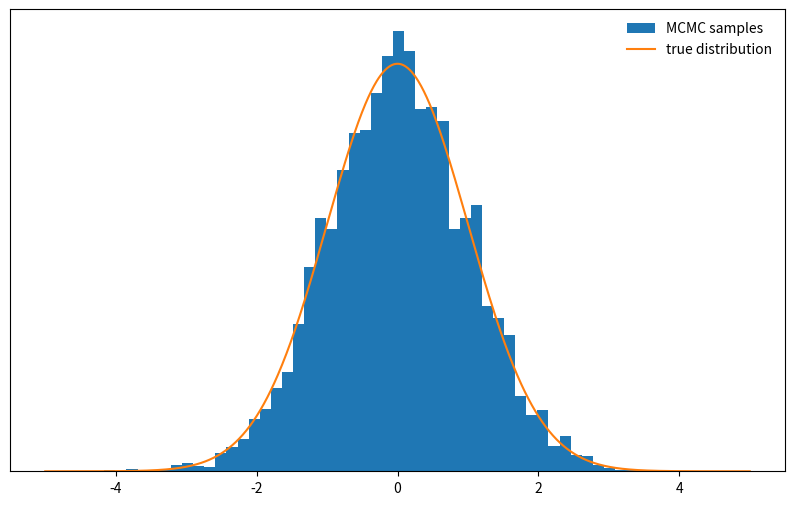
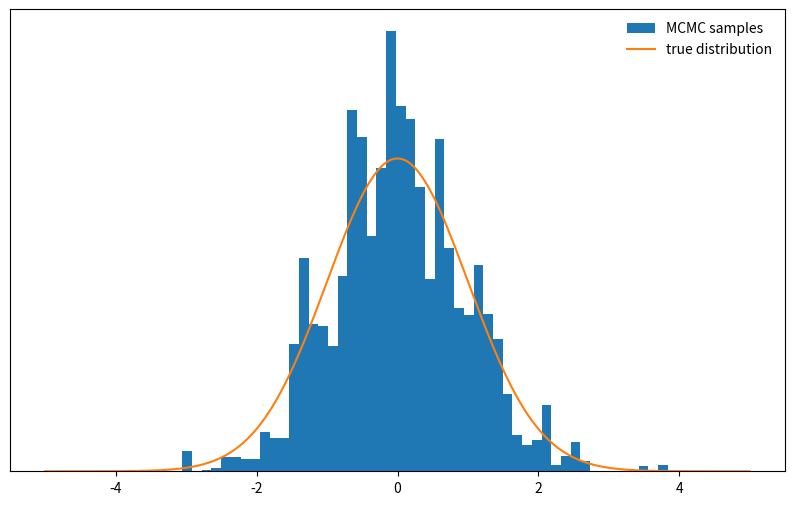
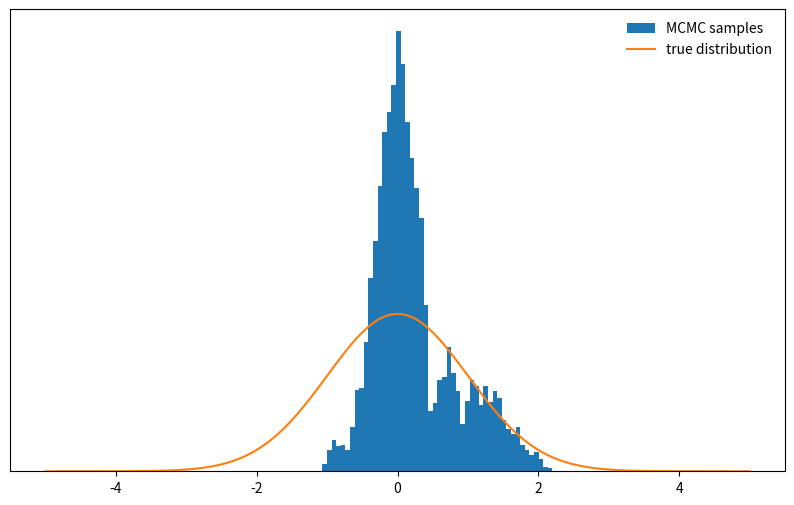
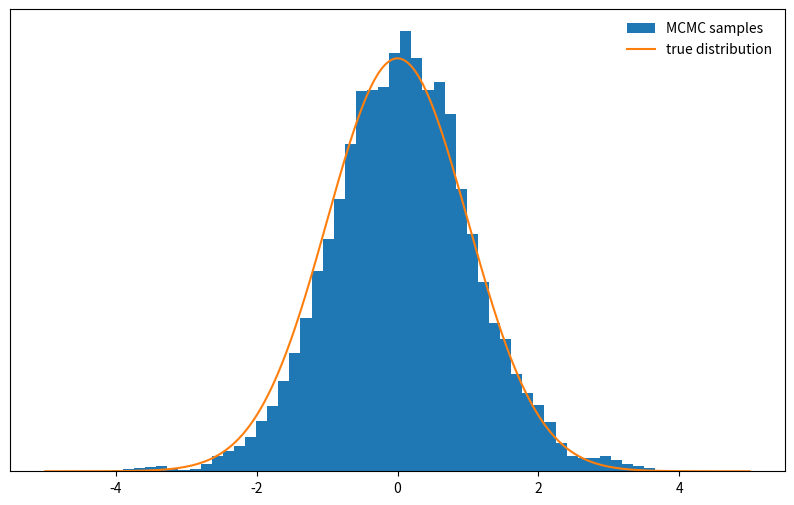

These figures' Python source, in order:
def log_prob(x):
     return -0.5 * np.float64(x ** 2)

def proposal(x, stepsize):
    return np.random.uniform(low=x - 0.5 * stepsize,
                             high=x + 0.5 * stepsize,
                             size=x.shape)

def p_acc_MH(x_new, x_old, log_prob):
    return min(1, np.exp(log_prob(x_new) - log_prob(x_old)))

import numpy as np
def sample_MH(x_old, log_prob, stepsize):
    x_new = proposal(x_old, stepsize)
    accept = np.random.random() < p_acc_MH(x_new, x_old, log_prob)
    if accept:
        return accept, x_new
    else:
        return accept, x_old

def build_MH_chain(init, stepsize, n_total, log_prob):

    n_accepted = 0
    chain = [init]

    for _ in range(n_total):
        accept, state = sample_MH(chain[-1], log_prob, stepsize)
        chain.append(state)
        n_accepted += accept

    acceptance_rate = n_accepted / float(n_total)

    return chain, acceptance_rate

%matplotlib notebook
%matplotlib inline
import numpy as np
import matplotlib.pyplot as plt
plt.rcParams['figure.figsize'] = [10, 6]
np.random.seed(42)

def plot_samples(chain, log_prob, ax, orientation='vertical', normalize=True,
                 xlims=(-5, 5), legend=True):
    from scipy.integrate import quad

    ax.hist(chain, bins=50, density=True, label="MCMC samples",
           orientation=orientation)
    # we numerically calculate the normalization constant of our PDF
    if normalize:
        Z, _ = quad(lambda x: np.exp(log_prob(x)), -np.inf, np.inf)
    else:
        Z = 1.0
    xses = np.linspace(xlims[0], xlims[1], 1000)
    yses = [np.exp(log_prob(x)) / Z for x in xses]
    if orientation == 'horizontal':
        (yses, xses) = (xses, yses)
    ax.plot(xses, yses, label="true distribution")
    if legend:
        ax.legend(frameon=False)

def sample_and_display(init_state, stepsize, n_total, n_burnin, log_prob):
    chain, acceptance_rate = build_MH_chain(init_state, stepsize, n_total, log_prob)
    print("Acceptance rate: {:.3f}".format(acceptance_rate))
    fig, ax = plt.subplots()
    plot_samples([state for state, in chain[n_burnin:]], log_prob, ax)
    ax.set_yticks(())
    plt.show()

sample_and_display(np.array([2.0]), 3.0, 10000, 500, log_prob)

sample_and_display(np.array([2.0]), 30, 10000, 500, log_prob)

sample_and_display(np.array([2.0]), 0.1, 10000, 500, log_prob)

sample_and_display(np.array([2.0]), 0.1, 500000, 25000, log_prob)
